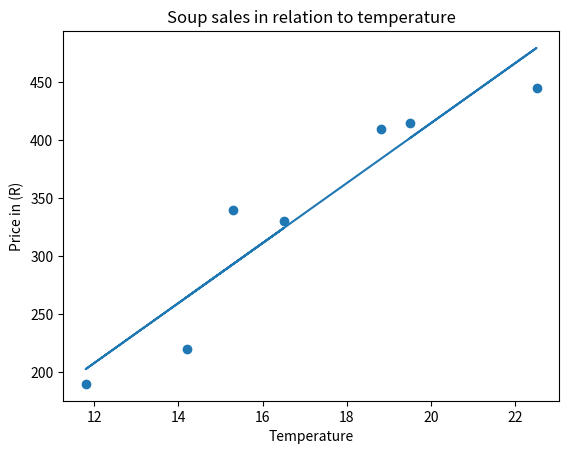

This chart was generated by the following Python code:
# creating a scatter plot from the exercise handout
x = [14.2, 16.5, 11.8, 15.3, 18.8, 22.5, 19.5]
y = [220, 330, 190, 340, 410, 445, 415]
import matplotlib.pyplot as plt
import numpy as np
# temperature data
x = np.array([14.2, 16.5, 11.8, 15.3, 18.8, 22.5, 19.5])
# number of soup sales
y = np.array([220, 330, 190, 340, 410, 445, 415])
# regression line
m,b = np.polyfit(x,y,1) # m == slope, b = intercept
# placing x and y labels
plt.plot(x, m*x + b)
plt.xlabel("Temperature")
plt.ylabel("Price in (R)")
# scatter plot title
plt.title("Soup sales in relation to temperature")
plt.scatter(x,y)
plt.show()